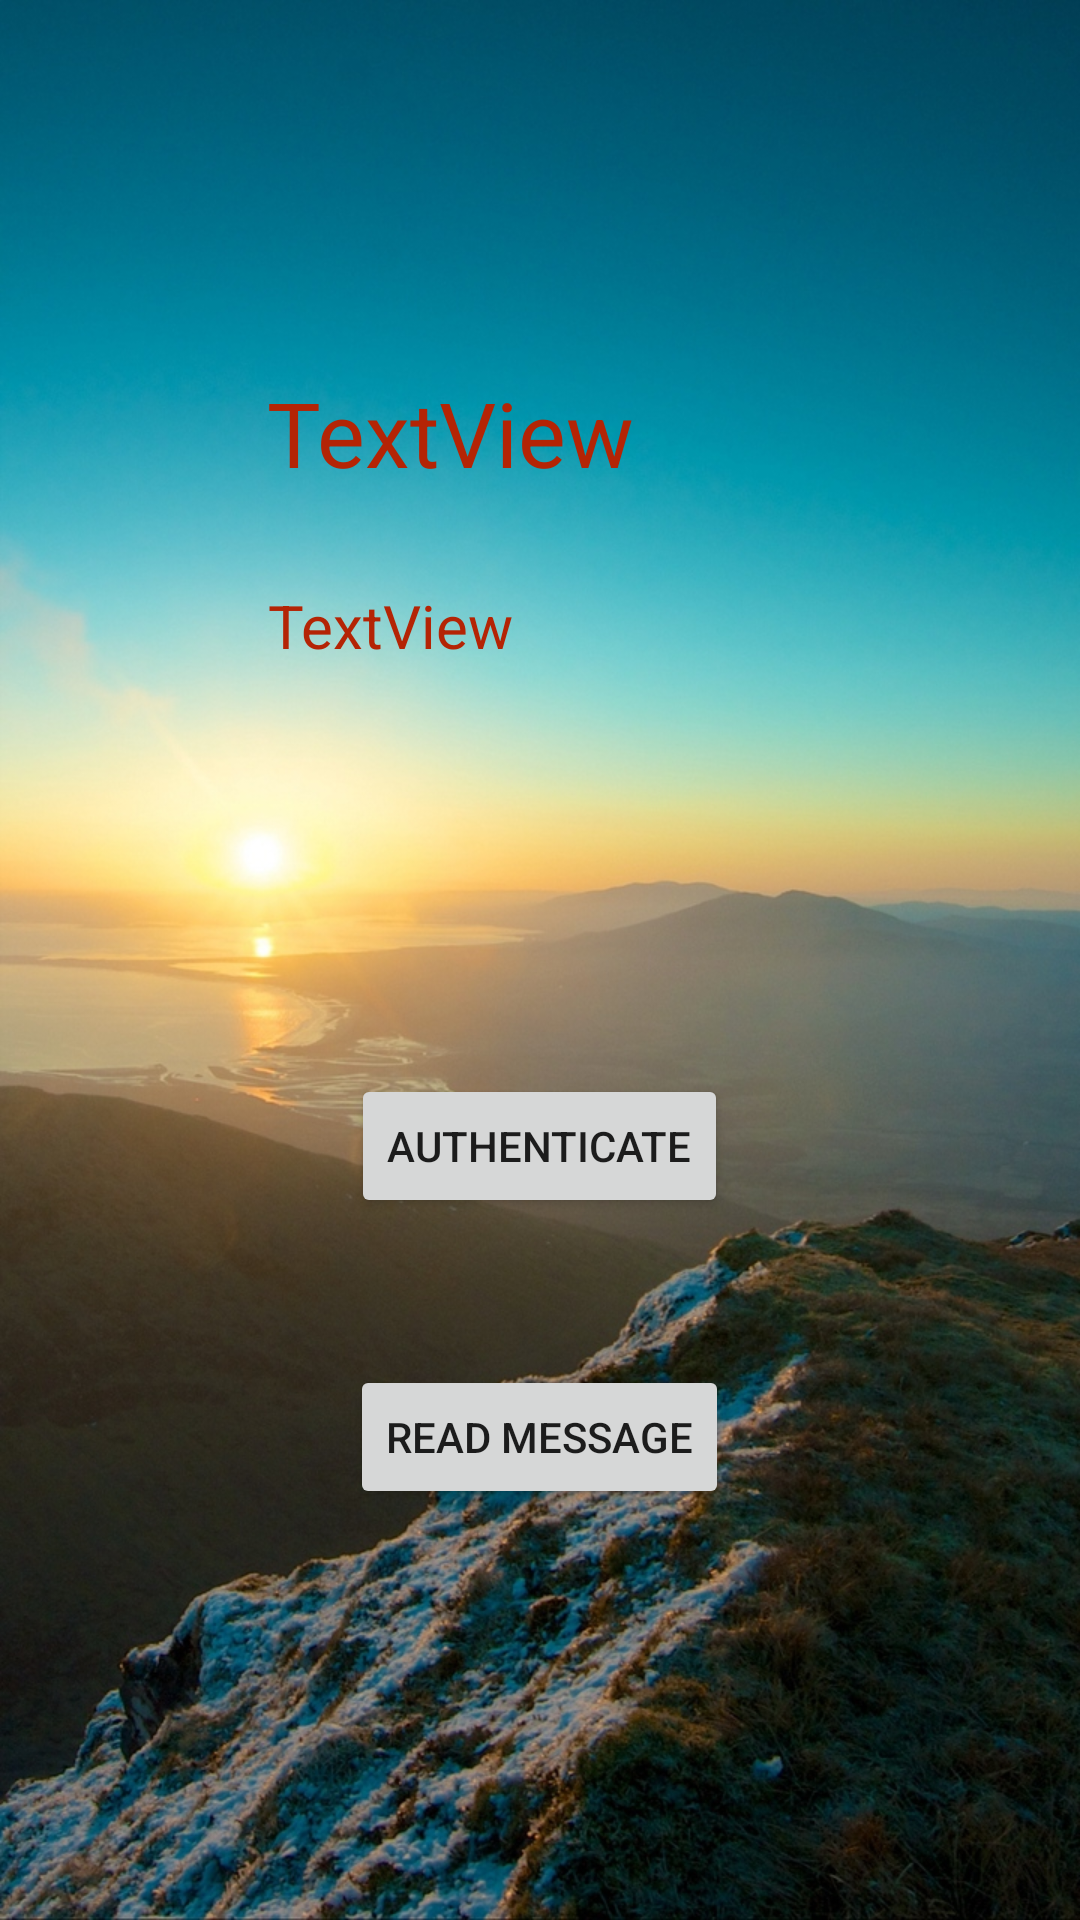

Here is an Android app screen rendered from its layout file. Give the layout XML and the strings, colors and styles it references.
<!-- AndroidManifest.xml: application theme AppTheme -->
<!-- res/layout/activity_establish_connection_trust.xml -->
<?xml version="1.0" encoding="utf-8"?>

<RelativeLayout xmlns:android="http://schemas.android.com/apk/res/android"
    xmlns:app="http://schemas.android.com/apk/res-auto"
    xmlns:tools="http://schemas.android.com/tools"
    android:layout_width="match_parent"
    android:layout_height="match_parent"
    android:background="@drawable/i3"
    tools:context=".Establish_connection_trust">

    <TextView
        android:id="@+id/textView"
        android:layout_width="182dp"
        android:layout_height="43dp"
        android:layout_alignParentTop="true"
        android:layout_centerHorizontal="true"
        android:layout_marginTop="124dp"
        android:textColor="#b42405"
        android:textSize="30dp"
        android:text="TextView" />

    <TextView
        android:id="@+id/textView3"
        android:layout_width="181dp"
        android:layout_height="42dp"
        android:layout_alignParentTop="true"
        android:layout_centerHorizontal="true"
        android:textColor="#b42405"
        android:layout_marginTop="195dp"
        android:textSize="20dp"
        android:text="TextView" />

    <Button
        android:id="@+id/button"
        android:layout_width="wrap_content"
        android:layout_height="wrap_content"
        android:layout_alignParentBottom="true"
        android:layout_centerHorizontal="true"
        android:layout_marginBottom="234dp"
        android:onClick="Confirm"

        android:text="Authenticate"
         />

    <Button
        android:id="@+id/button2"
        android:layout_width="wrap_content"
        android:layout_height="wrap_content"
        android:layout_alignParentBottom="true"
        android:layout_centerHorizontal="true"
        android:layout_marginBottom="137dp"
        android:onClick="read"
        android:text="Read Message" />
</RelativeLayout>
<!-- resources referenced by this layout -->
<resources>
  <!-- drawable i3: jpg bitmap (drawable, 447574 bytes) -->
  <style name="AppTheme" parent="Base.Theme.AppCompat.Light.DarkActionBar">
          
          <item name="colorPrimary">#7575a3</item>
          <item name="colorPrimaryDark">#7575a3</item>
          <item name="colorAccent">#ff6666</item>
      </style>
</resources>
